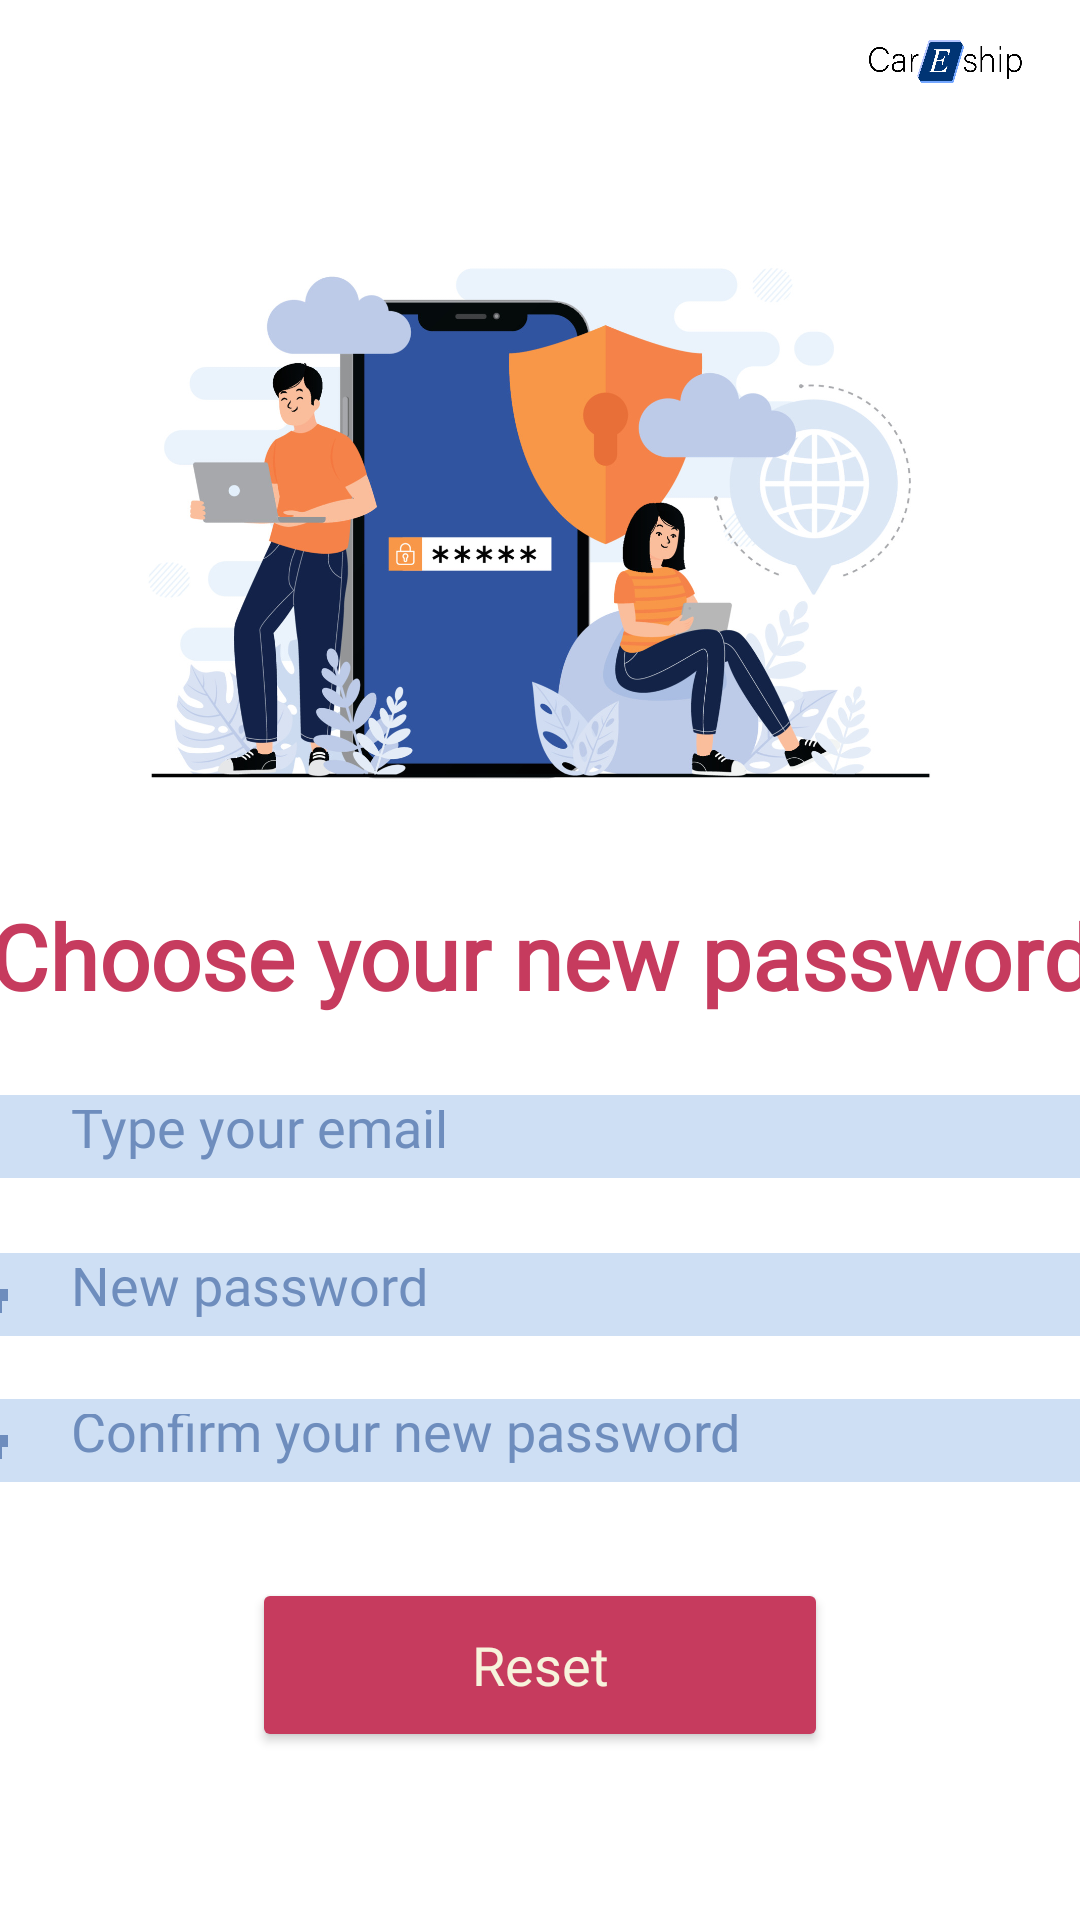

Reconstruct the res/layout file that produces this screen, plus the resources it refers to.
<!-- AndroidManifest.xml: application theme Theme.CarEshipApp -->
<!-- res/layout/update_password.xml -->
<?xml version="1.0" encoding="utf-8"?>
<androidx.constraintlayout.widget.ConstraintLayout xmlns:android="http://schemas.android.com/apk/res/android"
    xmlns:app="http://schemas.android.com/apk/res-auto"
    xmlns:tools="http://schemas.android.com/tools"
    android:layout_width="match_parent"
    android:layout_height="match_parent">


    <ImageView
        android:id="@+id/imageView"
        android:layout_width="55dp"
        android:layout_height="27dp"
        android:layout_marginTop="7dp"
        android:layout_marginEnd="16dp"
        android:fontFamily="@font/hammersmith_one"
        app:layout_constraintEnd_toEndOf="parent"
        app:layout_constraintTop_toTopOf="parent"
        app:srcCompat="@drawable/logo" />


    <EditText
        android:id="@+id/retypeNewPass"
        android:layout_width="411dp"
        android:layout_height="0dp"
        android:layout_marginBottom="146dp"
        android:background="#414083D5"
        android:drawableStart="@drawable/ic_baseline_vpn_key_24"
        android:drawablePadding="20dp"
        android:drawableTint="@color/careship_palette_glaucous"
        android:ems="10"
        android:fontFamily="@font/hammersmith_one"
        android:hint="@string/retype_new_password"
        android:inputType="textPassword"
        android:padding="5dp"
        android:textColorHint="@color/careship_palette_glaucous"
        app:layout_constraintBottom_toBottomOf="parent"
        app:layout_constraintEnd_toEndOf="parent"
        app:layout_constraintStart_toStartOf="parent"
        app:layout_constraintTop_toBottomOf="@+id/newPass" />

    <EditText
        android:id="@+id/newPass"
        android:layout_width="411dp"
        android:layout_height="0dp"
        android:layout_marginBottom="21dp"
        android:background="#414083D5"
        android:drawableStart="@drawable/ic_baseline_vpn_key_24"
        android:drawablePadding="20dp"
        android:drawableTint="@color/careship_palette_glaucous"
        android:ems="10"
        android:fontFamily="@font/hammersmith_one"
        android:hint="@string/new_password"
        android:inputType="textPassword"
        android:padding="5dp"
        android:textColor="#414083D5"
        android:textColorHint="@color/careship_palette_glaucous"
        app:layout_constraintBottom_toTopOf="@+id/retypeNewPass"
        app:layout_constraintEnd_toEndOf="parent"
        app:layout_constraintStart_toStartOf="parent"
        app:layout_constraintTop_toBottomOf="@+id/EmailAddress" />

    <TextView
        android:id="@+id/textView7"
        android:layout_width="397dp"
        android:layout_height="63dp"
        android:layout_marginStart="43dp"
        android:layout_marginTop="12dp"
        android:layout_marginEnd="43dp"
        android:fontFamily="@font/hammersmith_one"
        android:gravity="center"
        android:text="Choose your new password"
        android:textColor="@color/careship_palette_popstar"
        android:textSize="30sp"
        android:textStyle="bold"
        app:layout_constraintEnd_toEndOf="parent"
        app:layout_constraintStart_toStartOf="parent"
        app:layout_constraintTop_toBottomOf="@+id/imageView24" />

    <ImageView
        android:id="@+id/imageView24"
        android:layout_width="378dp"
        android:layout_height="207dp"

        android:layout_marginTop="68dp"
        app:layout_constraintEnd_toEndOf="parent"
        app:layout_constraintHorizontal_bias="0.545"
        app:layout_constraintStart_toStartOf="parent"
        app:layout_constraintTop_toTopOf="parent"
        app:srcCompat="@drawable/vecteezy_safer_internet_day_" />

    <Button
        android:id="@+id/resetBtn"
        android:layout_width="192dp"
        android:layout_height="58dp"
        android:layout_marginTop="32dp"
        android:backgroundTint="@color/careship_palette_popstar"
        android:fontFamily="@font/hammersmith_one"
        android:text="Reset"
        android:textSize="18sp"
        android:textAllCaps="false"
        android:textColor="@color/careship_palette_beige"
        app:layout_constraintEnd_toEndOf="parent"
        app:layout_constraintStart_toStartOf="parent"
        app:layout_constraintTop_toBottomOf="@+id/retypeNewPass" />

    <EditText
        android:id="@+id/EmailAddress"
        android:layout_width="411dp"
        android:layout_height="0dp"
        android:layout_marginTop="365dp"
        android:layout_marginBottom="25dp"
        android:background="#414083D5"
        android:drawableStart="@drawable/ic_baseline_person_outline_24"
        android:drawablePadding="20dp"
        android:drawableTint="@color/careship_palette_glaucous"
        android:ems="10"
        android:fontFamily="@font/hammersmith_one"
        android:hint="@string/email"
        android:inputType="textEmailAddress"
        android:padding="5dp"
        android:textColor="#414083D5"
        android:textColorHint="@color/careship_palette_glaucous"
        app:layout_constraintBottom_toTopOf="@+id/newPass"
        app:layout_constraintEnd_toEndOf="parent"
        app:layout_constraintStart_toStartOf="parent"
        app:layout_constraintTop_toTopOf="parent" />
</androidx.constraintlayout.widget.ConstraintLayout>
<!-- resources referenced by this layout -->
<resources>
  <color name="careship_palette_beige">  #F7F3DC</color>
  <color name="careship_palette_glaucous">  #6E8DBD</color>
  <color name="careship_palette_popstar">   #C63B5E</color>
  <!-- drawable ic_baseline_person_outline_24 (drawable) -->
  <vector android:height="24dp" android:tint="#F5F2F2"
      android:viewportHeight="24" android:viewportWidth="24"
      android:width="24dp" xmlns:android="http://schemas.android.com/apk/res/android">
      <path android:fillColor="@android:color/white" android:pathData="M12,5.9c1.16,0 2.1,0.94 2.1,2.1s-0.94,2.1 -2.1,2.1S9.9,9.16 9.9,8s0.94,-2.1 2.1,-2.1m0,9c2.97,0 6.1,1.46 6.1,2.1v1.1L5.9,18.1L5.9,17c0,-0.64 3.13,-2.1 6.1,-2.1M12,4C9.79,4 8,5.79 8,8s1.79,4 4,4 4,-1.79 4,-4 -1.79,-4 -4,-4zM12,13c-2.67,0 -8,1.34 -8,4v3h16v-3c0,-2.66 -5.33,-4 -8,-4z"/>
  </vector>
  <!-- drawable ic_baseline_vpn_key_24 (drawable) -->
  <vector android:height="24dp" android:tint="#F5F2F2"
      android:viewportHeight="24" android:viewportWidth="24"
      android:width="24dp" xmlns:android="http://schemas.android.com/apk/res/android">
      <path android:fillColor="@android:color/white" android:pathData="M12.65,10C11.83,7.67 9.61,6 7,6c-3.31,0 -6,2.69 -6,6s2.69,6 6,6c2.61,0 4.83,-1.67 5.65,-4H17v4h4v-4h2v-4H12.65zM7,14c-1.1,0 -2,-0.9 -2,-2s0.9,-2 2,-2 2,0.9 2,2 -0.9,2 -2,2z"/>
  </vector>
  <!-- drawable logo: png bitmap (drawable, 16522 bytes) -->
  <!-- drawable vecteezy_safer_internet_day_: jpg bitmap (drawable, 245395 bytes) -->
  <string name="email">Type your email</string>
  <string name="new_password">New password</string>
  <string name="retype_new_password">Confirm your new password</string>
  <style name="Theme.CarEshipApp" parent="Theme.MaterialComponents.DayNight.NoActionBar">
          
          <item name="colorPrimary">@color/sky_blue</item>
          <item name="colorPrimaryVariant">@color/careship_palette_popstar</item>
          <item name="colorOnPrimary">@color/white</item>
          
          <item name="colorSecondary">@color/dark_blue</item>
          <item name="colorSecondaryVariant">@color/heather</item>
          <item name="colorOnSecondary">@color/white</item>
          
          <item name="android:statusBarColor" tools:targetApi="l">?attr/colorPrimaryVariant</item>
          
  
      </style>
  <color name="sky_blue"> #EB6A9ECA</color>
  <color name="white">#FFFFFFFF</color>
  <color name="dark_blue"> #7E3F51B5</color>
  <color name="heather">  #736698</color>
</resources>
